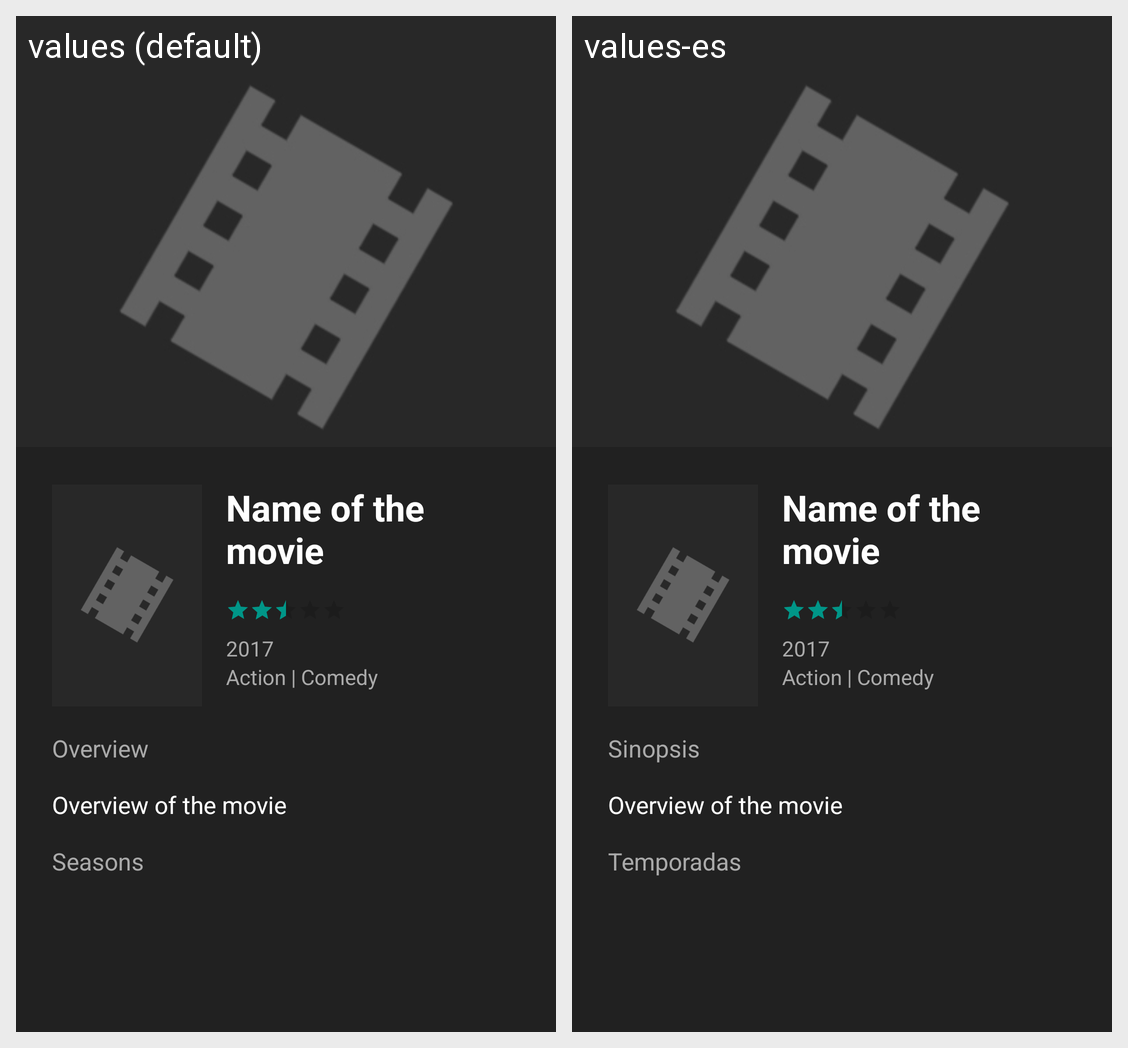

Strings drawn on this Android screen and how each of the app's shown locales translates them:
Android screen res/layout/activity_details.xml rendered under 2 locales, left to right: values (default), values-es. Device: Nexus 5 (rendered at 1080×1920; each locale shown at half size, 540×960, under a caption strip naming it); theme AppTheme.NoActionBar.Transparent.
Strings drawn on this screen, with the default value and each locale's value (text and hints the layout hard-codes, and strings that could not be matched under every locale, appear in the picture but are not listed):

overview
  values: Overview
  values-es: Sinopsis

seasons
  values: Seasons
  values-es: Temporadas
